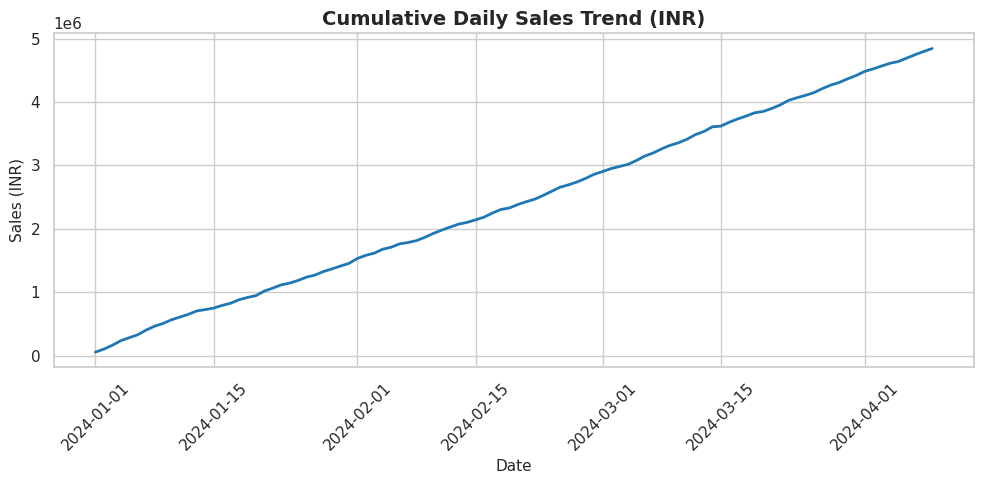
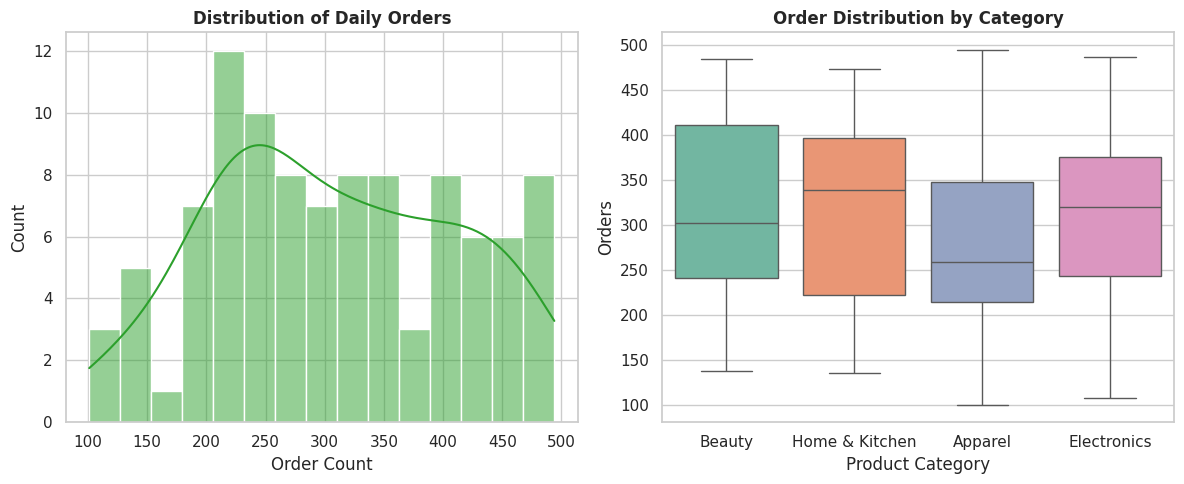
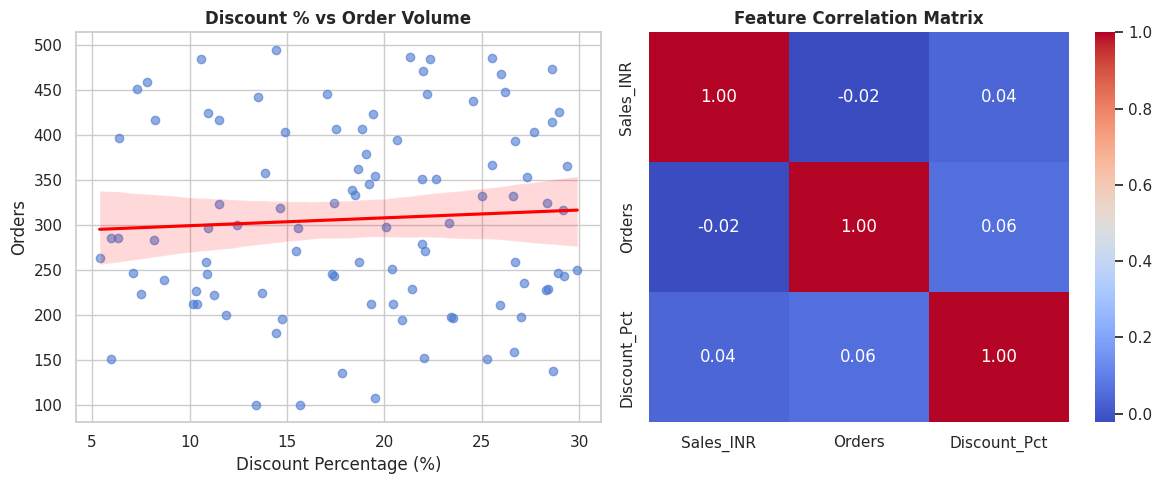

The matplotlib source for these figures, in order:
import os
import matplotlib.pyplot as plt
import numpy as np
import pandas as pd
import seaborn as sns

# Set global visual style for clean, publication-ready figures
sns.set_theme(style="whitegrid", palette="muted")
plt.rcParams["font.family"] = "sans-serif"

# Create output folder for visual assets if it doesn't exist
output_dir = "visualizations"
os.makedirs(output_dir, exist_ok=True)

# ---------------------------------------------------------
# 1. Dataset Initialization (Indian E-Commerce Context)
# ---------------------------------------------------------
np.random.seed(42)
dates = pd.date_range(start="2024-01-01", periods=100, freq="D")
data = {
    "Date": dates,
    "Sales_INR": np.random.normal(loc=50000, scale=15000, size=100).cumsum(),
    "Orders": np.random.randint(100, 500, size=100),
    "Category": np.random.choice(
        ["Electronics", "Apparel", "Home & Kitchen", "Beauty"], size=100
    ),
    "Region": np.random.choice(
        ["South", "North", "West", "East"], size=100, p=[0.4, 0.3, 0.2, 0.1]
    ),
    "Discount_Pct": np.random.uniform(5, 30, size=100),
}

df = pd.DataFrame(data)

# ---------------------------------------------------------
# 2. Line Plot: Revenue Trend Over Time (Matplotlib + Seaborn)
# ---------------------------------------------------------
plt.figure(figsize=(10, 5))
sns.lineplot(data=df, x="Date", y="Sales_INR", color="#1f77b4", linewidth=2)
plt.title("Cumulative Daily Sales Trend (INR)", fontsize=14, fontweight="bold")
plt.xlabel("Date", fontsize=11)
plt.ylabel("Sales (INR)", fontsize=11)
plt.xticks(rotation=45)
plt.tight_layout()
plt.savefig(os.path.join(output_dir, "sales_trend.png"), dpi=300)
plt.close()

# ---------------------------------------------------------
# 3. Distribution & Outlier Analysis (Histplot + Boxplot)
# ---------------------------------------------------------
fig, axes = plt.subplots(1, 2, figsize=(12, 5))

# Subplot 1: Distribution of Order Quantities
sns.histplot(
    df["Orders"], kde=True, ax=axes[0], color="#2ca02c", bins=15
)
axes[0].set_title("Distribution of Daily Orders", fontsize=12, fontweight="bold")
axes[0].set_xlabel("Order Count")

# Subplot 2: Order Volume Across Product Categories
sns.boxplot(
    data=df, x="Category", y="Orders", ax=axes[1], palette="Set2"
)
axes[1].set_title("Order Distribution by Category", fontsize=12, fontweight="bold")
axes[1].set_xlabel("Product Category")

plt.tight_layout()
plt.savefig(os.path.join(output_dir, "orders_distribution.png"), dpi=300)
plt.close()

# ---------------------------------------------------------
# 4. Correlation & Relationship Analysis
# ---------------------------------------------------------
fig, axes = plt.subplots(1, 2, figsize=(12, 5))

# Subplot 1: Scatter plot with regression line (Discount vs. Orders)
sns.regplot(
    data=df,
    x="Discount_Pct",
    y="Orders",
    ax=axes[0],
    scatter_kws={"alpha": 0.6},
    line_kws={"color": "red"},
)
axes[0].set_title("Discount % vs Order Volume", fontsize=12, fontweight="bold")
axes[0].set_xlabel("Discount Percentage (%)")

# Subplot 2: Correlation Heatmap
numeric_df = df[["Sales_INR", "Orders", "Discount_Pct"]]
sns.heatmap(
    numeric_df.corr(), annot=True, cmap="coolwarm", fmt=".2f", ax=axes[1], cbar=True
)
axes[1].set_title("Feature Correlation Matrix", fontsize=12, fontweight="bold")

plt.tight_layout()
plt.savefig(os.path.join(output_dir, "relationships_correlation.png"), dpi=300)
plt.close()

print("Visualization pipeline completed. Plots saved to 'visualizations/' directory.")
